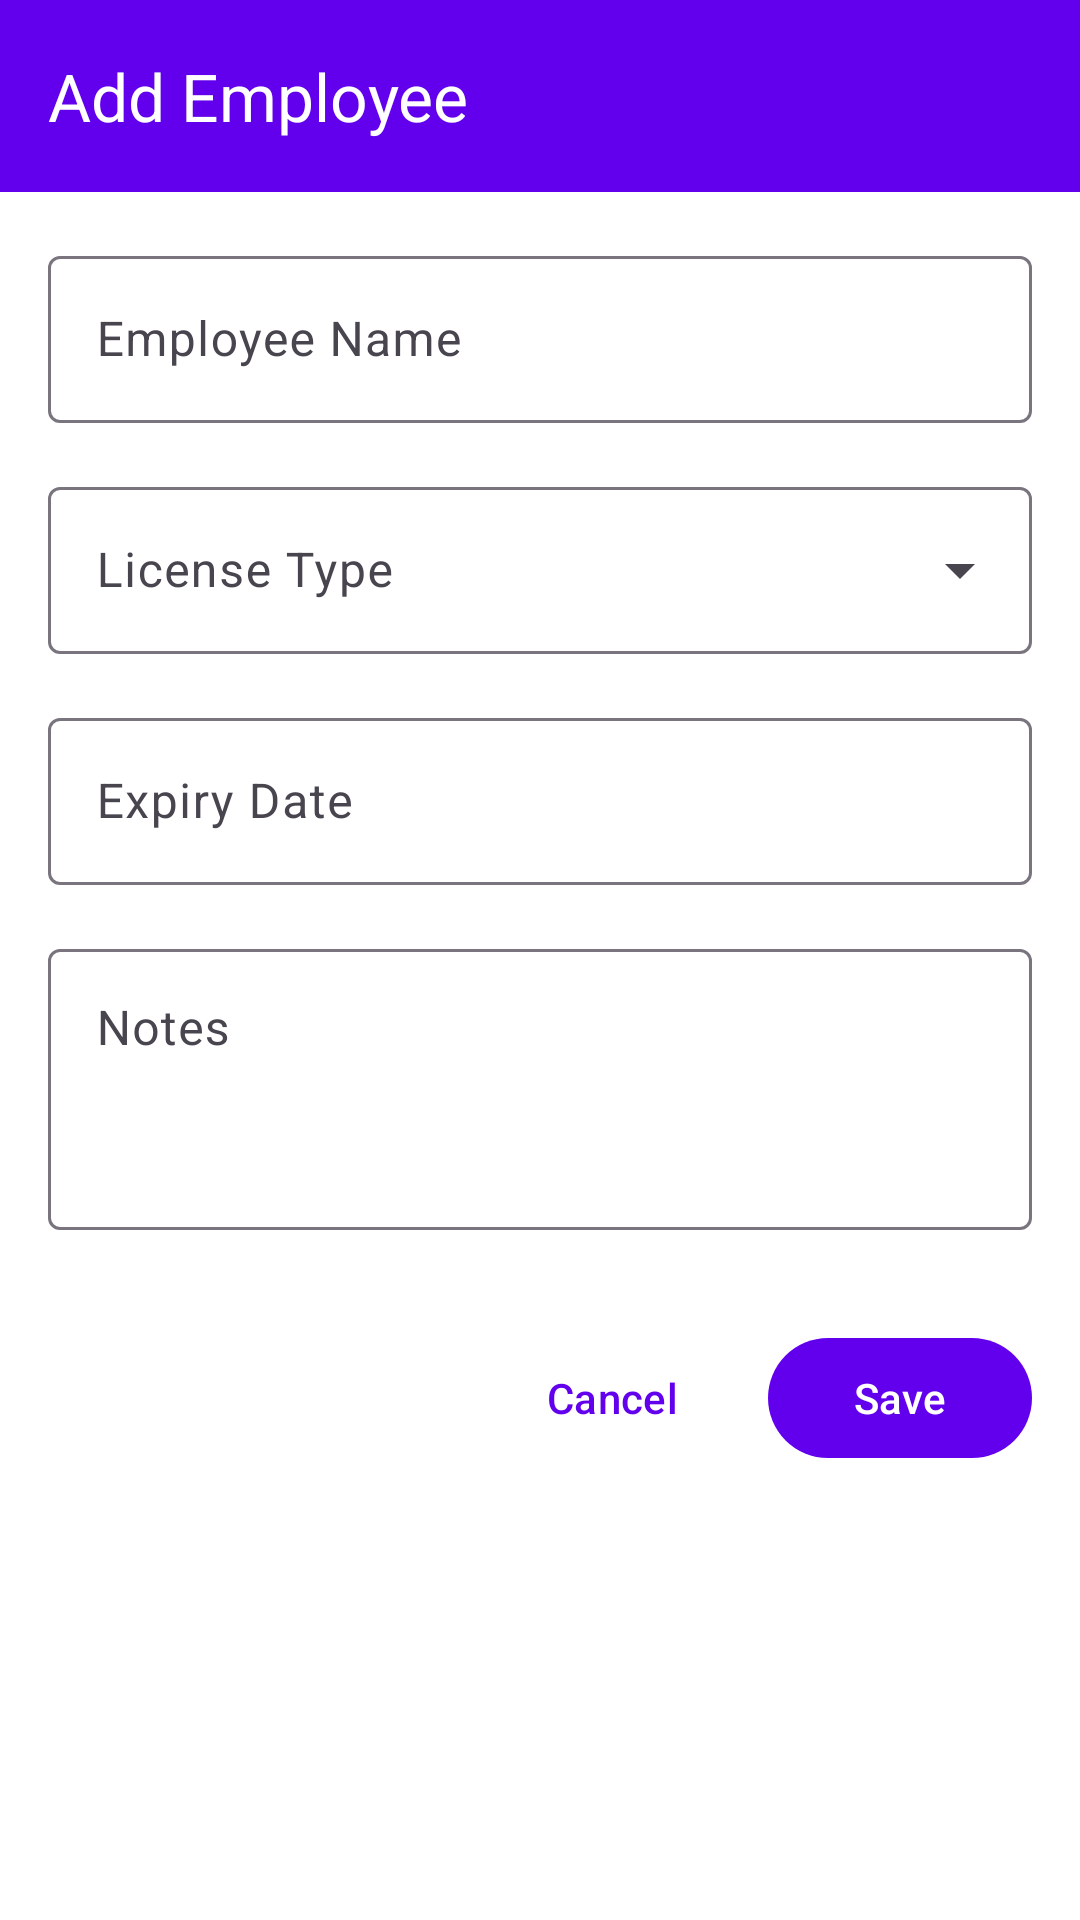

Reconstruct the res/layout file that produces this screen, plus the resources it refers to.
<!-- AndroidManifest.xml: application theme AppTheme -->
<!-- res/layout/activity_add_edit_license.xml -->
<?xml version="1.0" encoding="utf-8"?>
<androidx.constraintlayout.widget.ConstraintLayout
    xmlns:android="http://schemas.android.com/apk/res/android"
    xmlns:app="http://schemas.android.com/apk/res-auto"
    xmlns:tools="http://schemas.android.com/tools"
    android:layout_width="match_parent"
    android:layout_height="match_parent"
    android:background="@color/background"
    tools:context=".AddEditLicenseActivity">

    
    <com.google.android.material.appbar.MaterialToolbar
        android:id="@+id/toolbar"
        android:layout_width="match_parent"
        android:layout_height="?attr/actionBarSize"
        android:background="@color/primary"
        android:theme="@style/ThemeOverlay.Material3.Dark.ActionBar"
        app:title="@string/add_license"
        app:navigationIcon="@drawable/ic_arrow_back"
        app:layout_constraintTop_toTopOf="parent" />

    <ScrollView
        android:layout_width="0dp"
        android:layout_height="0dp"
        app:layout_constraintTop_toBottomOf="@id/toolbar"
        app:layout_constraintBottom_toBottomOf="parent"
        app:layout_constraintStart_toStartOf="parent"
        app:layout_constraintEnd_toEndOf="parent">

        <LinearLayout
            android:layout_width="match_parent"
            android:layout_height="wrap_content"
            android:orientation="vertical"
            android:padding="16dp">

            
            <com.google.android.material.textfield.TextInputLayout
                android:id="@+id/nameLayout"
                android:layout_width="match_parent"
                android:layout_height="wrap_content"
                android:hint="@string/employee_name"
                android:layout_marginBottom="16dp">

                <com.google.android.material.textfield.TextInputEditText
                    android:id="@+id/nameEditText"
                    android:layout_width="match_parent"
                    android:layout_height="wrap_content"
                    android:inputType="textPersonName|textCapWords" />

            </com.google.android.material.textfield.TextInputLayout>

            
            <com.google.android.material.textfield.TextInputLayout
                android:id="@+id/typeLayout"
                android:layout_width="match_parent"
                android:layout_height="wrap_content"
                android:hint="@string/license_type"
                android:layout_marginBottom="16dp"
                style="@style/Widget.Material3.TextInputLayout.OutlinedBox.ExposedDropdownMenu">

                <AutoCompleteTextView
                    android:id="@+id/typeDropdown"
                    android:layout_width="match_parent"
                    android:layout_height="wrap_content"
                    android:inputType="none"
                    android:focusable="false" />

            </com.google.android.material.textfield.TextInputLayout>

            
            <com.google.android.material.textfield.TextInputLayout
                android:id="@+id/customTypeLayout"
                android:layout_width="match_parent"
                android:layout_height="wrap_content"
                android:hint="@string/custom_license_type"
                android:layout_marginBottom="16dp"
                android:visibility="gone">

                <com.google.android.material.textfield.TextInputEditText
                    android:id="@+id/customTypeEditText"
                    android:layout_width="match_parent"
                    android:layout_height="wrap_content"
                    android:inputType="text" />

            </com.google.android.material.textfield.TextInputLayout>

            
            <com.google.android.material.textfield.TextInputLayout
                android:id="@+id/expiryLayout"
                android:layout_width="match_parent"
                android:layout_height="wrap_content"
                android:hint="@string/expiry_date"
                android:layout_marginBottom="16dp">

                <com.google.android.material.textfield.TextInputEditText
                    android:id="@+id/expiryEditText"
                    android:layout_width="match_parent"
                    android:layout_height="wrap_content"
                    android:inputType="none"
                    android:focusable="false"
                    android:clickable="true" />

            </com.google.android.material.textfield.TextInputLayout>

            
            <com.google.android.material.textfield.TextInputLayout
                android:id="@+id/descriptionLayout"
                android:layout_width="match_parent"
                android:layout_height="wrap_content"
                android:hint="@string/description"
                android:layout_marginBottom="32dp">

                <com.google.android.material.textfield.TextInputEditText
                    android:id="@+id/descriptionEditText"
                    android:layout_width="match_parent"
                    android:layout_height="wrap_content"
                    android:inputType="textMultiLine"
                    android:lines="3"
                    android:gravity="top" />

            </com.google.android.material.textfield.TextInputLayout>

            
            <LinearLayout
                android:layout_width="match_parent"
                android:layout_height="wrap_content"
                android:orientation="horizontal"
                android:gravity="end">

                <com.google.android.material.button.MaterialButton
                    android:id="@+id/deleteButton"
                    android:layout_width="wrap_content"
                    android:layout_height="wrap_content"
                    android:text="@string/delete"
                    android:backgroundTint="@color/error"
                    android:textColor="@android:color/white"
                    android:layout_marginEnd="8dp"
                    android:visibility="gone" />

                <com.google.android.material.button.MaterialButton
                    android:id="@+id/cancelButton"
                    style="@style/Widget.Material3.Button.TextButton"
                    android:layout_width="wrap_content"
                    android:layout_height="wrap_content"
                    android:text="@string/cancel"
                    android:layout_marginEnd="8dp" />

                <com.google.android.material.button.MaterialButton
                    android:id="@+id/saveButton"
                    style="@style/ButtonPrimary"
                    android:layout_width="wrap_content"
                    android:layout_height="wrap_content"
                    android:text="@string/save" />

            </LinearLayout>

        </LinearLayout>

    </ScrollView>

</androidx.constraintlayout.widget.ConstraintLayout>
<!-- resources referenced by this layout -->
<resources>
  <color name="background">#FFFFFF</color>
  <color name="error">#C62828</color>
  <color name="primary">#6200EE</color>
  <string name="add_license">Add Employee</string>
  <string name="cancel">Cancel</string>
  <string name="custom_license_type">Custom License Type</string>
  <string name="delete">Delete</string>
  <string name="description">Notes</string>
  <string name="employee_name">Employee Name</string>
  <string name="expiry_date">Expiry Date</string>
  <string name="license_type">License Type</string>
  <string name="save">Save</string>
  <style name="ButtonPrimary" parent="Widget.Material3.Button">
          <item name="backgroundTint">@color/primary</item>
          <item name="android:textColor">@android:color/white</item>
      </style>
  <style name="AppTheme" parent="Theme.Material3.Light">
          <item name="colorPrimary">@color/primary</item>
          <item name="colorPrimaryDark">@color/primary_dark</item>
          <item name="colorAccent">@color/accent</item>
          <item name="android:windowBackground">@color/background</item>
      </style>
  <color name="primary_dark">#3700B3</color>
  <color name="accent">#03DAC5</color>
</resources>
